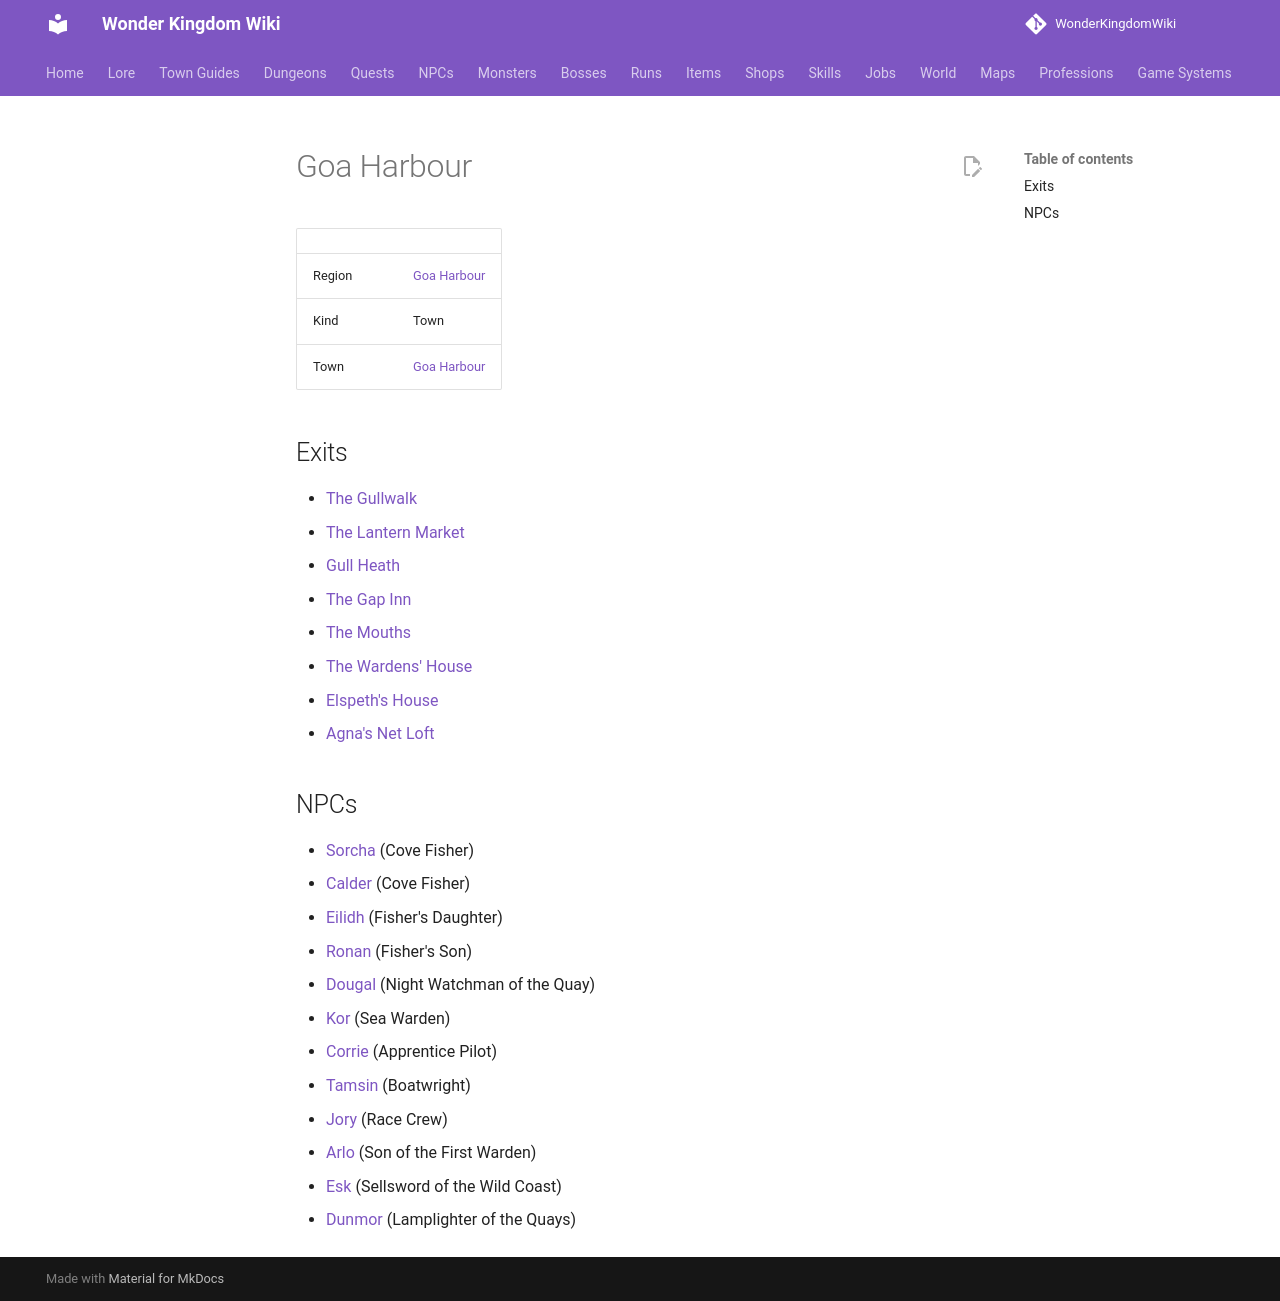

repository: alonohana627/WonderKingdomWiki · page: maps/goa_harbour/index.html · generator: mkdocs

<!-- Generated by tools/generate.py from GameLib. Do not edit: changes are overwritten. -->

# Goa Harbour

|  |  |
|---|---|
| Region | [Goa Harbour](../world/index.md#goa-harbour) |
| Kind | Town |
| Town | [Goa Harbour](../towns/goa_harbour.md) |

## Exits

- [The Gullwalk](../maps/gullwalk.md)
- [The Lantern Market](../maps/lantern_market.md)
- [Gull Heath](../maps/gull_heath.md)
- [The Gap Inn](../maps/gap_inn.md)
- [The Mouths](../maps/sounding_mouths.md)
- [The Wardens' House](../maps/wardens_house.md)
- [Elspeth's House](../maps/elspeths_house.md)
- [Agna's Net Loft](../maps/agnas_net_loft.md)

## NPCs

- [Sorcha](../npcs/sorcha_fisher.md) (Cove Fisher)
- [Calder](../npcs/calder_fisher.md) (Cove Fisher)
- [Eilidh](../npcs/eilidh_child.md) (Fisher's Daughter)
- [Ronan](../npcs/ronan_child.md) (Fisher's Son)
- [Dougal](../npcs/dougal_quaywatch.md) (Night Watchman of the Quay)
- [Kor](../npcs/warden_kor.md) (Sea Warden)
- [Corrie](../npcs/corrie_pilot.md) (Apprentice Pilot)
- [Tamsin](../npcs/tamsin_boatwright.md) (Boatwright)
- [Jory](../npcs/jory_crew.md) (Race Crew)
- [Arlo](../npcs/arlo_child.md) (Son of the First Warden)
- [Esk](../npcs/esk_adventurer.md) (Sellsword of the Wild Coast)
- [Dunmor](../npcs/dunmor_lamplighter.md) (Lamplighter of the Quays)
